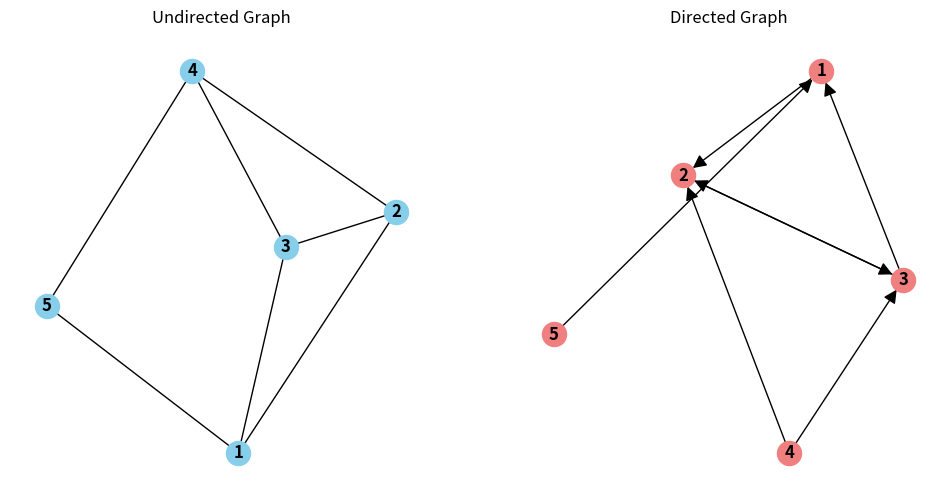

Here is the Python script that generated this plot:
import matplotlib.pyplot as plt
import networkx as nx


def clustering_coefficient_undirected(graph, node):
    neighbors = set(graph[node])
    total_possible_edges = len(neighbors) * (len(neighbors) - 1) / 2

    if total_possible_edges == 0:
        return 0

    actual_edges = 0
    for neighbor1 in neighbors:
        for neighbor2 in neighbors:
            if neighbor1 != neighbor2 and graph.has_edge(neighbor1, neighbor2):
                actual_edges += 1

    clustering_coefficient = actual_edges / total_possible_edges
    return clustering_coefficient


def clustering_coefficient_directed(graph, node):
    out_degree = graph.out_degree(node)

    if out_degree <= 1:
        return 0

    actual_edges = 0
    for neighbor1 in graph.successors(node):
        for neighbor2 in graph.successors(node):
            if neighbor1 != neighbor2 and graph.has_edge(neighbor1, neighbor2):
                actual_edges += 1

    total_possible_edges = out_degree * (out_degree - 1)
    clustering_coefficient = actual_edges / total_possible_edges
    return clustering_coefficient


def average_clustering_coefficient(graph, is_directed=False):
    total_coefficient = 0
    nodes_count = len(graph)

    for node in graph.nodes():
        if is_directed:
            total_coefficient += clustering_coefficient_directed(graph, node)
        else:
            total_coefficient += clustering_coefficient_undirected(graph, node)

    average_coefficient = total_coefficient / nodes_count
    return average_coefficient


def main():
    undirected_graph = nx.Graph()
    undirected_graph.add_edges_from(
        [(1, 2), (1, 3), (2, 3), (2, 4), (3, 4), (4, 5), (5, 1)]
    )

    print("无向图的聚集系数：")
    for node in undirected_graph.nodes():
        coefficient = clustering_coefficient_undirected(undirected_graph, node)
        print(f"节点 {node}: {coefficient}")

    avg_coefficient_undirected = average_clustering_coefficient(undirected_graph)
    print(
        "\n无向图的平均聚类系数",
        avg_coefficient_undirected,
    )

    print("\n")

    directed_graph = nx.DiGraph()
    directed_graph.add_edges_from(
        [(1, 2), (2, 3), (3, 1), (3, 2), (4, 2), (4, 3), (5, 1)]
    )

    print("有向图的聚类系数")
    for node in directed_graph.nodes():
        coefficient = clustering_coefficient_directed(directed_graph, node)
        print(f"Node {node}: {coefficient}")

    avg_coefficient_directed = average_clustering_coefficient(
        directed_graph, is_directed=True
    )
    print("\n有向图的平均聚类系数", avg_coefficient_directed)

    plt.figure(figsize=(12, 6))

    plt.subplot(1, 2, 1)
    nx.draw(
        undirected_graph, with_labels=True, font_weight="bold", node_color="skyblue"
    )
    plt.title("Undirected Graph")

    plt.subplot(1, 2, 2)
    nx.draw(
        directed_graph,
        with_labels=True,
        font_weight="bold",
        node_color="lightcoral",
        arrowsize=20,
    )
    plt.title("Directed Graph")

    plt.show()


if __name__ == "__main__":
    main()

# 无向图的聚集系数：
# 节点 1: 0.6666666666666666
# 节点 2: 1.3333333333333333
# 节点 3: 1.3333333333333333
# 节点 4: 0.6666666666666666
# 节点 5: 0.0

# 无向图的平均聚类系数 0.7999999999999999

# 有向图的聚类系数
# Node 1: 0
# Node 2: 0
# Node 3: 0.5
# Node 4: 1.0
# Node 5: 0

# 有向图的平均聚类系数 0.3
